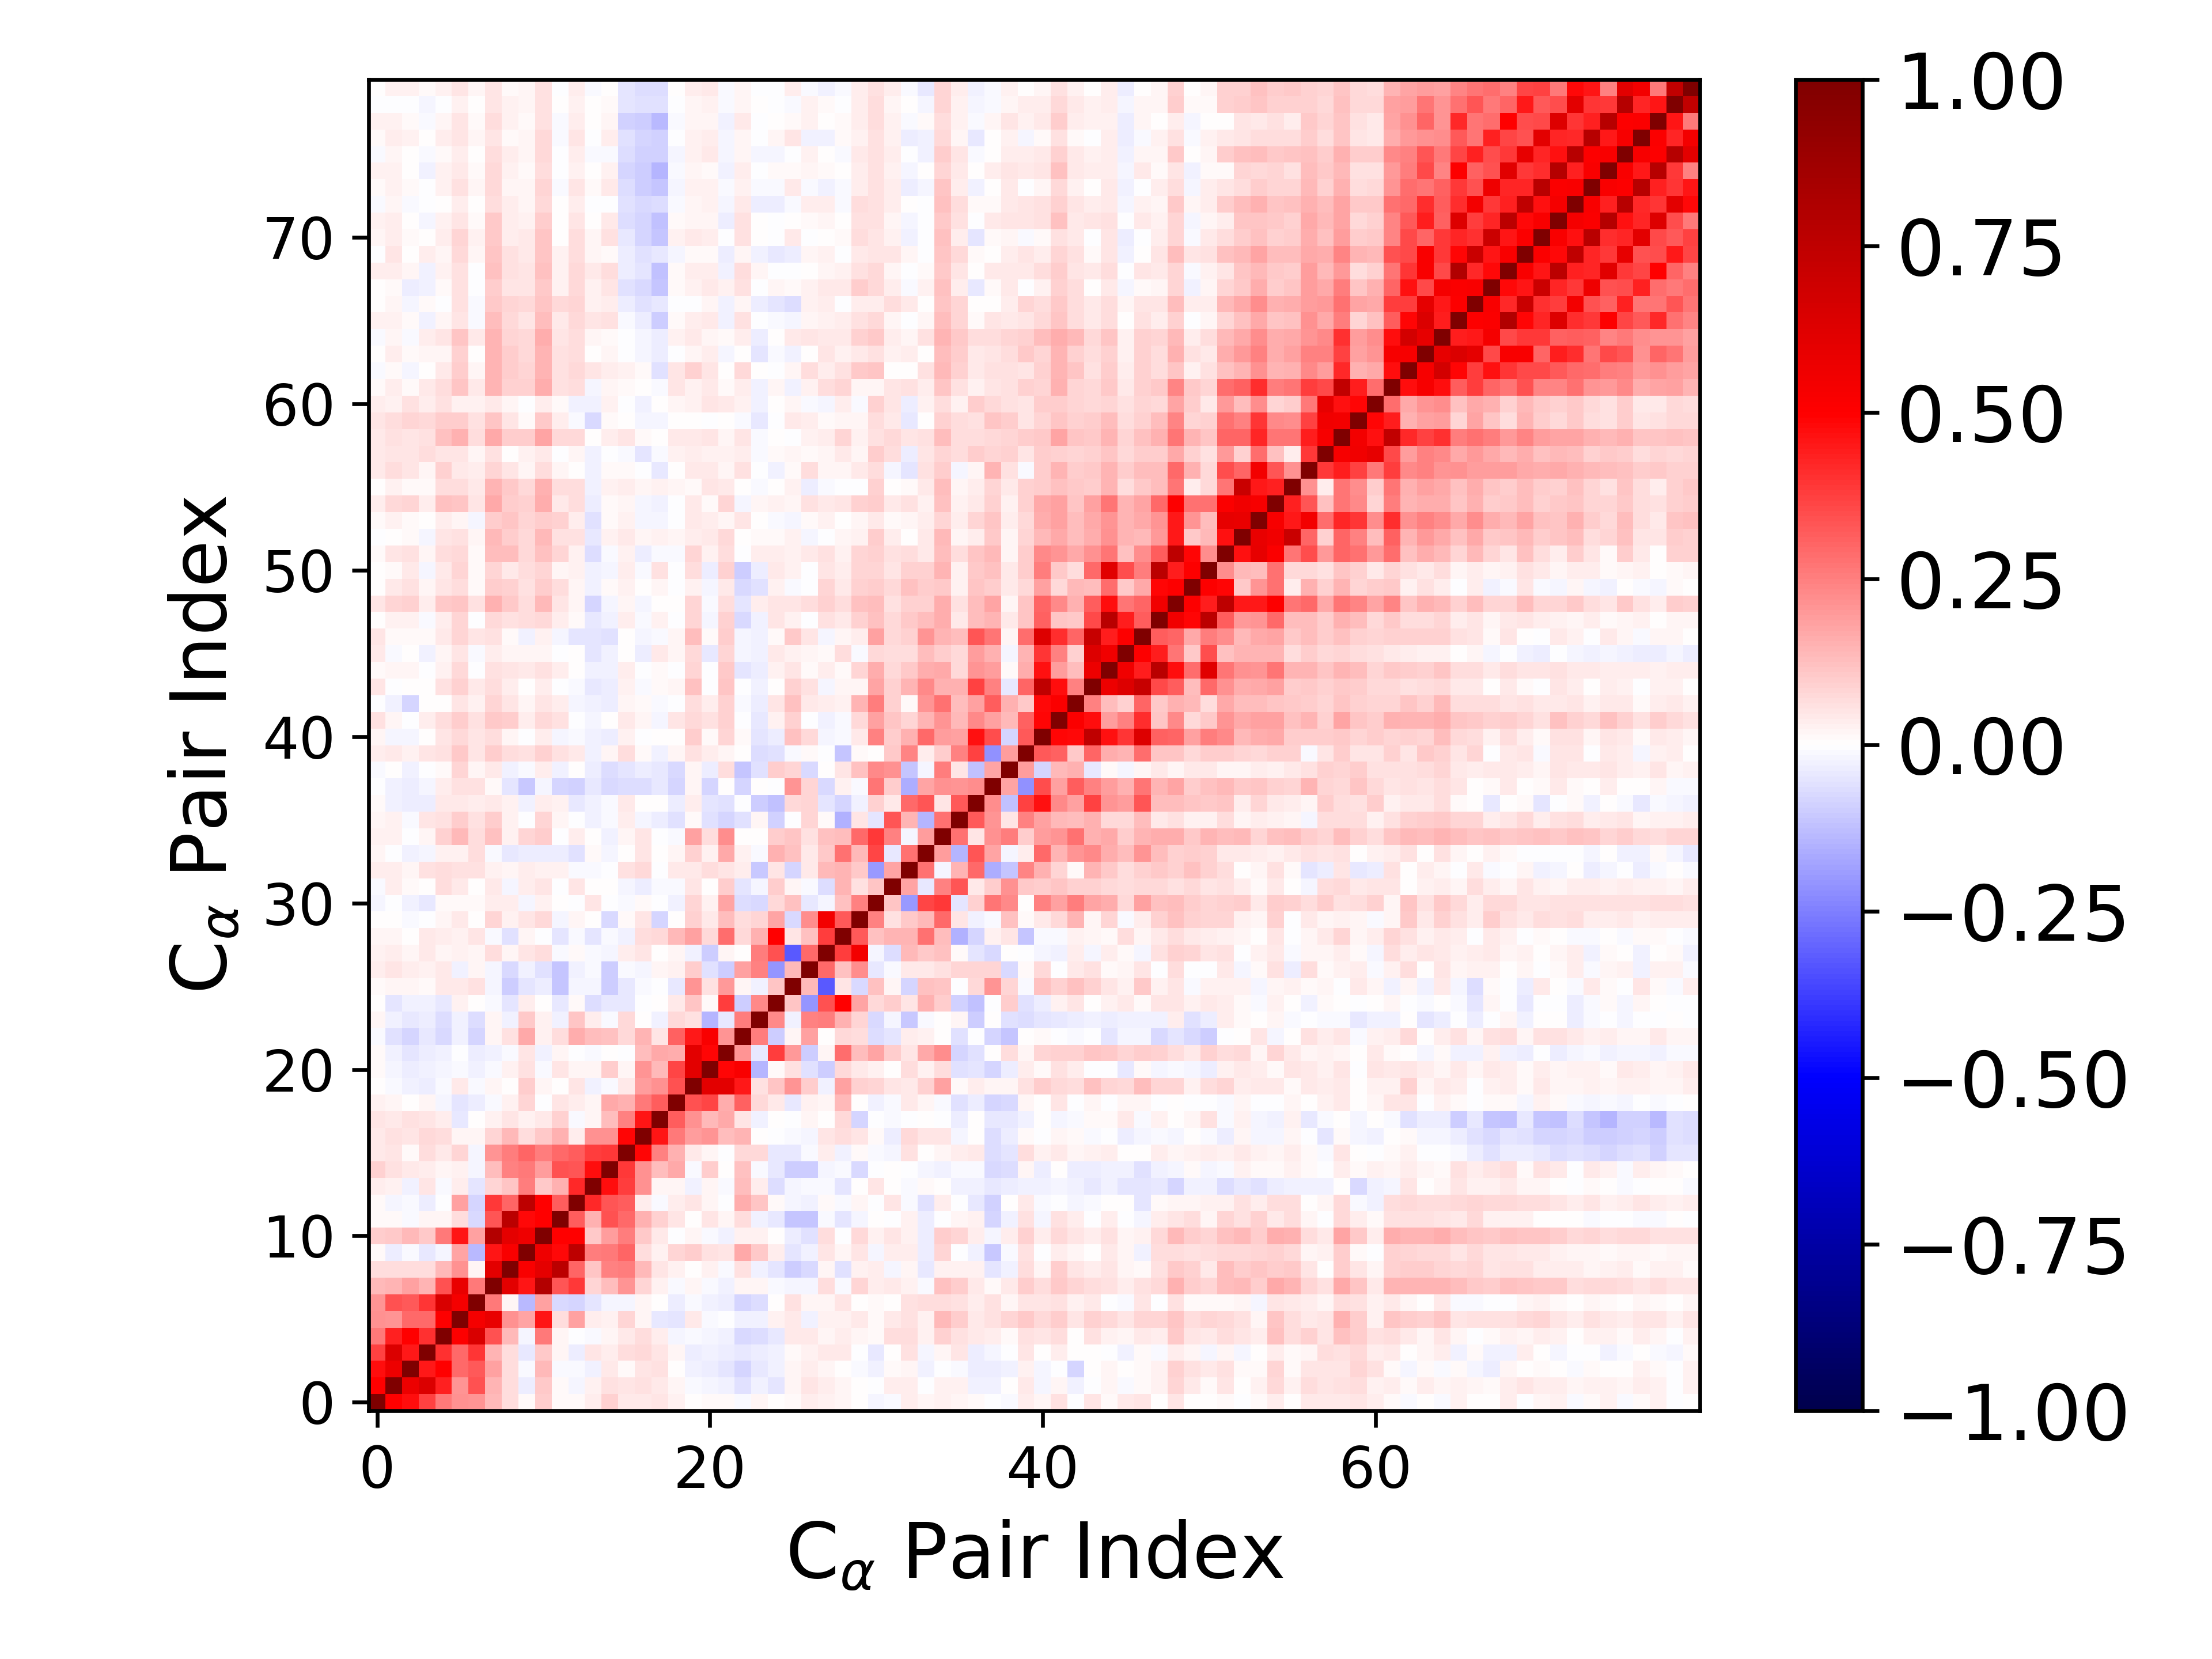

The table this chart was drawn from, first rows:
1.000000000000000000e+00, 4.990328136476284149e-01, 4.741825612502060805e-01, 3.711076791919537543e-01, 2.585499225906972565e-01, 2.132993043096573782e-01, 2.047148136923318817e-01, 1.397581166312716061e-01, 6.382195182233395270e-02, 1.370575213964751911e-02, 9.511381180941598512e-02, 8.422044044219888226e-03, 1.377945693361381369e-02, 3.875914176170898451e-02, 8.821157342082107389e-02, 4.506961247128727505e-02, 4.541306070220396673e-02, 5.056480941287899017e-02, 2.553748495066508056e-02, 3.618611803790400434e-03, 1.302500191944063780e-02, 1.303362689242890810e-02, -1.132330204351988251e-02, 1.765046856026051755e-02
4.990328136476284149e-01, 1.000000000000000000e+00, 5.648787758197988396e-01, 6.399735427652093467e-01, 4.349272447877908232e-01, 2.085489660798902911e-01, 3.406403148437879835e-01, 1.466077500076656270e-01, 6.559232900513611852e-02, -3.707482498351205580e-02, 1.089385169936489817e-01, 1.160636611574528999e-02, -2.282250177268242003e-02, 2.351471402149261924e-02, 5.992821763969690546e-02, 5.396710086675945983e-02, 5.600190636476862216e-02, 4.006455821753184682e-02, 1.847322136139266727e-02, -1.354529433116298358e-02, -1.646748281164454528e-02, -2.751920384317686416e-02, -6.043327394218363235e-02, -3.095087825862564285e-02
4.741825612502060805e-01, 5.648787758197988396e-01, 1.000000000000000000e+00, 4.457534102947429133e-01, 4.971920352949724675e-01, 2.916048142963437173e-01, 3.263374114041089902e-01, 1.873167589290854751e-01, 7.029006593093085897e-02, -1.292447075694485789e-02, 1.369237958733724447e-01, -9.134270832353127284e-03, -1.051917679831351239e-02, -2.809142802731871835e-02, 3.968987727563799695e-02, 1.174351502858028522e-02, 4.840803240869368668e-02, 5.724083417655981276e-02, 5.838314164259774015e-03, -2.946562868079460190e-02, -3.148670810319507962e-02, -4.747078873103152685e-02, -7.926726354335680846e-02, -3.989726361444251301e-02
3.711076791919537543e-01, 6.399735427652093467e-01, 4.457534102947429133e-01, 1.000000000000000000e+00, 4.054051248001095953e-01, 2.931079148214148500e-01, 3.976957583751766223e-01, 1.429623655417900652e-01, 6.433435373820649283e-02, -4.284515285436035770e-02, 1.019261472085972453e-01, 1.800490521596628465e-02, -3.224864460036388353e-02, 5.416203222859967276e-02, 3.808812724789326087e-02, 6.472792209009391173e-02, 7.483313582545846054e-02, 4.878030349237606755e-02, 1.590076839687502852e-02, -3.447666044735838570e-02, -2.886217334330019174e-02, -3.577536502933827134e-02, -4.429258150183563308e-02, -3.768152706212803127e-02
2.585499225906972565e-01, 4.349272447877908232e-01, 4.971920352949724675e-01, 4.054051248001095953e-01, 1.000000000000000000e+00, 5.055962512996000635e-01, 6.464276024737121151e-01, 3.393977363510090051e-01, 1.382231939853597324e-01, -1.851075737389576426e-02, 2.626398034205417176e-01, 1.998704180721234958e-02, -7.043159089543731162e-03, -1.332623544924664907e-02, 2.173219581344534510e-02, 4.090821635297660352e-02, 6.356503532567886472e-02, 3.690557743210993308e-02, -1.908742221427722763e-02, -1.130878178734371318e-02, -2.233160935171749073e-02, -2.391925546389731677e-02, -7.159671639004844268e-02, -6.465921664224034970e-02
2.132993043096573782e-01, 2.085489660798902911e-01, 2.916048142963437173e-01, 2.931079148214148500e-01, 5.055962512996000635e-01, 1.000000000000000000e+00, 5.324843130063835472e-01, 5.808444567893413790e-01, 2.171576221460956857e-01, 1.764639508961217962e-01, 4.583291416114593786e-01, 6.885356723367434817e-02, 1.820883359125150536e-01, 3.268372856797853443e-02, 2.538750287241705803e-02, 8.055286289783823717e-02, 1.783959952262647794e-02, -4.308915279583314106e-02, -4.802264980825781543e-02, 4.480308697792322048e-02, -8.595214550244154386e-03, -6.163716609586832040e-03, -2.516618850746889929e-02, -2.728877379063613176e-02
2.047148136923318817e-01, 3.406403148437879835e-01, 3.263374114041089902e-01, 3.976957583751766223e-01, 6.464276024737121151e-01, 5.324843130063835472e-01, 1.000000000000000000e+00, 2.606892176963267471e-01, 1.642965415544693150e-02, -1.356217457558408501e-01, 1.812354104322091708e-01, -7.234602602001583005e-02, -8.250420046481581060e-02, -5.196725142951003767e-02, -1.602928236792800290e-02, -1.739227877441337430e-02, 2.023308310236053564e-02, 2.975838816871178953e-03, -3.895625517373412644e-02, -8.791266525934256920e-03, -2.736625765348201303e-02, -3.259867192932296848e-02, -8.373886464483140668e-02, -6.867216919476677728e-02
1.397581166312716061e-01, 1.466077500076656270e-01, 1.873167589290854751e-01, 1.429623655417900652e-01, 3.393977363510090051e-01, 5.808444567893413790e-01, 2.606892176963267471e-01, 1.000000000000000000e+00, 6.022048341839454366e-01, 4.579496654816166412e-01, 7.914270529241256291e-01, 3.356623263901917231e-01, 3.903222750626626492e-01, 8.191696022450263570e-02, 1.274063327968956993e-01, 2.043890528293245967e-01, 7.976023464985086686e-02, 2.486461044223986852e-02, -1.338673284057111980e-02, 2.138561061218059375e-02, -1.043241768420157152e-02, -2.957079085221037823e-02, 1.859214125322420849e-02, 2.123769253525927339e-02
6.382195182233395270e-02, 6.559232900513611852e-02, 7.029006593093085897e-02, 6.433435373820649283e-02, 1.382231939853597324e-01, 2.171576221460956857e-01, 1.642965415544693150e-02, 6.022048341839454366e-01, 1.000000000000000000e+00, 5.184009701064368203e-01, 5.946349446112395576e-01, 7.603928430080336698e-01, 3.037221683436647224e-01, 1.168438284963178725e-01, 2.450911696124080941e-01, 2.571011739131390805e-01, 1.329457556081994341e-01, 5.116544883303087571e-02, 2.961087718326909160e-02, 3.813347882251026926e-03, 2.784759250585537929e-02, -1.211498886526560237e-02, 5.525790962544951251e-02, -2.556453076214000933e-02
1.370575213964751911e-02, -3.707482498351205580e-02, -1.292447075694485789e-02, -4.284515285436035770e-02, -1.851075737389576426e-02, 1.764639508961217962e-01, -1.356217457558408501e-01, 4.579496654816166412e-01, 5.184009701064368203e-01, 1.000000000000000000e+00, 5.582011342549797472e-01, 4.834735392318756375e-01, 7.515627832878097880e-01, 2.529025161796608634e-01, 2.597058870058278623e-01, 3.002138206086186201e-01, 6.681712044643990656e-02, 2.673340206059067470e-02, 8.434114297087584589e-02, 9.726432458677115866e-02, 6.085579262223479030e-02, 4.782852234036449185e-02, 1.711321167179835068e-01, 1.085717914290923874e-01
9.511381180941598512e-02, 1.089385169936489817e-01, 1.369237958733724447e-01, 1.019261472085972453e-01, 2.626398034205417176e-01, 4.583291416114593786e-01, 1.812354104322091708e-01, 7.914270529241256291e-01, 5.946349446112395576e-01, 5.582011342549797472e-01, 1.000000000000000000e+00, 4.931945721532290383e-01, 4.982036848752975922e-01, 1.049441969949388015e-01, 1.921501249641719977e-01, 2.526357549159543026e-01, 1.022093419551599741e-01, 4.423173963432507766e-02, -4.747400287887137450e-03, 1.574437681154884985e-02, -1.055811055424159782e-02, -2.632332978996381606e-02, 2.873893892658386726e-02, 2.366606825061601943e-02
8.422044044219888226e-03, 1.160636611574528999e-02, -9.134270832353127284e-03, 1.800490521596628465e-02, 1.998704180721234958e-02, 6.885356723367434817e-02, -7.234602602001583005e-02, 3.356623263901917231e-01, 7.603928430080336698e-01, 4.834735392318756375e-01, 4.931945721532290383e-01, 1.000000000000000000e+00, 3.150273786254386699e-01, 1.552329465247507811e-01, 3.428927560733874835e-01, 2.915332351583355130e-01, 1.519050097205188465e-01, 8.637282301290735709e-02, 5.430355230327169047e-02, 1.613177406848705694e-03, 4.925150022323344229e-02, 1.814309257112432447e-02, 6.905717229798039036e-02, -2.919888383208270322e-02
1.377945693361381369e-02, -2.282250177268242003e-02, -1.051917679831351239e-02, -3.224864460036388353e-02, -7.043159089543731162e-03, 1.820883359125150536e-01, -8.250420046481581060e-02, 3.903222750626626492e-01, 3.037221683436647224e-01, 7.515627832878097880e-01, 4.982036848752975922e-01, 3.150273786254386699e-01, 1.000000000000000000e+00, 4.141054465749265945e-01, 3.334052296847688779e-01, 3.130722264674569155e-01, 3.841356200467541809e-02, -1.247918807365931866e-02, 3.606458246383368454e-02, 5.001267547122028451e-02, 1.823282096419355167e-02, -2.067773533306586789e-04, 1.617859093635077572e-01, 1.118629607650015872e-01
3.875914176170898451e-02, 2.351471402149261924e-02, -2.809142802731871835e-02, 5.416203222859967276e-02, -1.332623544924664907e-02, 3.268372856797853443e-02, -5.196725142951003767e-02, 8.191696022450263570e-02, 1.168438284963178725e-01, 2.529025161796608634e-01, 1.049441969949388015e-01, 1.552329465247507811e-01, 4.141054465749265945e-01, 1.000000000000000000e+00, 4.751271443046525822e-01, 3.821238679913438463e-01, 2.178639520375584560e-01, 1.753949283772995860e-02, 2.105027681130405143e-02, -2.723285129655030057e-02, 1.570157678536134374e-02, -1.411360715345250094e-02, 1.306016654043968273e-01, 3.539011905890363657e-02
8.821157342082107389e-02, 5.992821763969690546e-02, 3.968987727563799695e-02, 3.808812724789326087e-02, 2.173219581344534510e-02, 2.538750287241705803e-02, -1.602928236792800290e-02, 1.274063327968956993e-01, 2.450911696124080941e-01, 2.597058870058278623e-01, 1.921501249641719977e-01, 3.428927560733874835e-01, 3.334052296847688779e-01, 4.751271443046525822e-01, 1.000000000000000000e+00, 3.830071795558455672e-01, 2.159788259677233035e-01, 1.269519143325341382e-01, 1.659862283958942197e-01, -1.356128451189656837e-02, 1.005856177212699765e-01, 3.608312523496125593e-03, 1.184793565885072786e-01, -1.402489885098450254e-02
4.506961247128727505e-02, 5.396710086675945983e-02, 1.174351502858028522e-02, 6.472792209009391173e-02, 4.090821635297660352e-02, 8.055286289783823717e-02, -1.739227877441337430e-02, 2.043890528293245967e-01, 2.571011739131390805e-01, 3.002138206086186201e-01, 2.526357549159543026e-01, 2.915332351583355130e-01, 3.130722264674569155e-01, 3.821238679913438463e-01, 3.830071795558455672e-01, 1.000000000000000000e+00, 4.856113945332575232e-01, 2.469564406207985230e-01, 1.542630614680665091e-01, 4.393134807929983954e-02, 1.794358819256102258e-02, -3.855541988073311194e-03, 7.629311421947305993e-02, 7.487287929296179700e-02
4.541306070220396673e-02, 5.600190636476862216e-02, 4.840803240869368668e-02, 7.483313582545846054e-02, 6.356503532567886472e-02, 1.783959952262647794e-02, 2.023308310236053564e-02, 7.976023464985086686e-02, 1.329457556081994341e-01, 6.681712044643990656e-02, 1.022093419551599741e-01, 1.519050097205188465e-01, 3.841356200467541809e-02, 2.178639520375584560e-01, 2.159788259677233035e-01, 4.856113945332575232e-01, 1.000000000000000000e+00, 4.605365721247403621e-01, 2.601260214453818831e-01, 1.903005804728711281e-01, 2.049699192176925866e-01, 1.289528054589942629e-01, 1.420372143464361803e-01, 7.651458184374749713e-03
5.056480941287899017e-02, 4.006455821753184682e-02, 5.724083417655981276e-02, 4.878030349237606755e-02, 3.690557743210993308e-02, -4.308915279583314106e-02, 2.975838816871178953e-03, 2.486461044223986852e-02, 5.116544883303087571e-02, 2.673340206059067470e-02, 4.423173963432507766e-02, 8.637282301290735709e-02, -1.247918807365931866e-02, 1.753949283772995860e-02, 1.269519143325341382e-01, 2.469564406207985230e-01, 4.605365721247403621e-01, 1.000000000000000000e+00, 3.142081857627854746e-01, 2.123033733110489263e-01, 1.367497221204994062e-01, 1.695039566317087243e-01, 4.742735053122847100e-02, -2.382599408242618358e-02
2.553748495066508056e-02, 1.847322136139266727e-02, 5.838314164259774015e-03, 1.590076839687502852e-02, -1.908742221427722763e-02, -4.802264980825781543e-02, -3.895625517373412644e-02, -1.338673284057111980e-02, 2.961087718326909160e-02, 8.434114297087584589e-02, -4.747400287887137450e-03, 5.430355230327169047e-02, 3.606458246383368454e-02, 2.105027681130405143e-02, 1.659862283958942197e-01, 1.542630614680665091e-01, 2.601260214453818831e-01, 3.142081857627854746e-01, 1.000000000000000000e+00, 3.382846987201597599e-01, 3.655273618249565426e-01, 1.613013230514388496e-01, 3.061716199234755242e-01, 7.076649752766685231e-02
3.618611803790400434e-03, -1.354529433116298358e-02, -2.946562868079460190e-02, -3.447666044735838570e-02, -1.130878178734371318e-02, 4.480308697792322048e-02, -8.791266525934256920e-03, 2.138561061218059375e-02, 3.813347882251026926e-03, 9.726432458677115866e-02, 1.574437681154884985e-02, 1.613177406848705694e-03, 5.001267547122028451e-02, -2.723285129655030057e-02, -1.356128451189656837e-02, 4.393134807929983954e-02, 1.903005804728711281e-01, 2.123033733110489263e-01, 3.382846987201597599e-01, 1.000000000000000000e+00, 6.053717150562361038e-01, 6.021087831758463738e-01, 4.469610123248054512e-01, 6.130877082414911555e-02
1.302500191944063780e-02, -1.646748281164454528e-02, -3.148670810319507962e-02, -2.886217334330019174e-02, -2.233160935171749073e-02, -8.595214550244154386e-03, -2.736625765348201303e-02, -1.043241768420157152e-02, 2.784759250585537929e-02, 6.085579262223479030e-02, -1.055811055424159782e-02, 4.925150022323344229e-02, 1.823282096419355167e-02, 1.570157678536134374e-02, 1.005856177212699765e-01, 1.794358819256102258e-02, 2.049699192176925866e-01, 1.367497221204994062e-01, 3.655273618249565426e-01, 6.053717150562361038e-01, 1.000000000000000000e+00, 4.898575606378305358e-01, 5.176629530975600524e-01, -1.458562636025919623e-01
1.303362689242890810e-02, -2.751920384317686416e-02, -4.747078873103152685e-02, -3.577536502933827134e-02, -2.391925546389731677e-02, -6.163716609586832040e-03, -3.259867192932296848e-02, -2.957079085221037823e-02, -1.211498886526560237e-02, 4.782852234036449185e-02, -2.632332978996381606e-02, 1.814309257112432447e-02, -2.067773533306586789e-04, -1.411360715345250094e-02, 3.608312523496125593e-03, -3.855541988073311194e-03, 1.289528054589942629e-01, 1.695039566317087243e-01, 1.613013230514388496e-01, 6.021087831758463738e-01, 4.898575606378305358e-01, 1.000000000000000000e+00, 2.108728711741231499e-01, -4.320763444112445811e-02
-1.132330204351988251e-02, -6.043327394218363235e-02, -7.926726354335680846e-02, -4.429258150183563308e-02, -7.159671639004844268e-02, -2.516618850746889929e-02, -8.373886464483140668e-02, 1.859214125322420849e-02, 5.525790962544951251e-02, 1.711321167179835068e-01, 2.873893892658386726e-02, 6.905717229798039036e-02, 1.617859093635077572e-01, 1.306016654043968273e-01, 1.184793565885072786e-01, 7.629311421947305993e-02, 1.420372143464361803e-01, 4.742735053122847100e-02, 3.061716199234755242e-01, 4.469610123248054512e-01, 5.176629530975600524e-01, 2.108728711741231499e-01, 1.000000000000000000e+00, 2.505100596490887899e-01
1.765046856026051755e-02, -3.095087825862564285e-02, -3.989726361444251301e-02, -3.768152706212803127e-02, -6.465921664224034970e-02, -2.728877379063613176e-02, -6.867216919476677728e-02, 2.123769253525927339e-02, -2.556453076214000933e-02, 1.085717914290923874e-01, 2.366606825061601943e-02, -2.919888383208270322e-02, 1.118629607650015872e-01, 3.539011905890363657e-02, -1.402489885098450254e-02, 7.487287929296179700e-02, 7.651458184374749713e-03, -2.382599408242618358e-02, 7.076649752766685231e-02, 6.130877082414911555e-02, -1.458562636025919623e-01, -4.320763444112445811e-02, 2.505100596490887899e-01, 1.000000000000000000e+00
4.041792529882815357e-03, -4.739171463779459637e-02, -2.943725885390105143e-02, -2.447881934878915616e-02, -3.992078123933335415e-02, 3.013417351079889991e-02, 1.405412785033099705e-03, -1.391128501027963545e-02, -5.259466387958244143e-02, 3.278484585964992759e-02, 2.247453668149651876e-03, -4.255125359375826893e-02, 1.139099886037416541e-02, -6.611445073243892023e-02, -3.961339051290352353e-02, -4.248501849493727806e-02, -5.930006177096996609e-03, 6.948964704979882813e-03, 4.103081517134718470e-02, 1.150849719914573271e-01, 8.088256156831060556e-03, 3.760361074246552637e-01, -9.438706278869370137e-02, 2.265697872811910374e-01
1.383297085120993586e-02, 1.775776755319218025e-02, 2.326062041033764849e-02, 1.393284494478042208e-02, 4.210318607597168111e-02, 4.159278557334698811e-02, 5.920196972730013690e-02, -1.683626071235562807e-02, -9.427875907907537489e-02, -4.771109768082278796e-02, -3.419235946122024805e-02, -1.107415400195495281e-01, -2.310855941565469196e-02, -2.125336428444386458e-02, -1.012804463767840307e-01, -4.361993437130983614e-02, -1.123392581331855017e-02, -1.846959531925870986e-03, -4.200839150092054719e-02, 2.038781690261105839e-01, 6.219628026525379771e-02, 2.021793961785214588e-01, 2.130597577163020548e-02, -2.802349761200191580e-02
3.192974124569322725e-02, 5.022161563150069619e-02, 3.477202668540384928e-02, 3.124120290905971903e-02, 3.910651178810348877e-02, -2.354551481302374905e-02, 1.932327151131461515e-02, -1.591276694858626689e-02, -7.688564633874625520e-02, -2.825909544172083843e-02, -5.625621984059678976e-02, -1.100402216334764038e-01, -2.797685858850468277e-02, -1.061381547353792802e-02, -9.528772326214296484e-02, -1.227393701001686793e-02, -1.808730080630143594e-02, 1.717757904027279042e-02, 2.563130039071278773e-02, 9.604533067167954352e-02, -5.657047356979375691e-02, -9.458040667482735253e-02, 1.828813873260944356e-01, 2.482876259098334426e-01
3.102698844871796396e-02, 3.260895418558789477e-02, 1.942513783188711679e-02, 3.968333396311828770e-02, 1.996800817663809888e-02, 2.615456861260819985e-02, 2.137325985903112610e-02, 6.950732874987916587e-02, 2.011038773669173232e-02, 5.381826662076980711e-02, 6.318945068395750986e-02, -1.057808473631764550e-02, 1.102929472792014802e-02, -9.379305838783819418e-03, -2.069136438580243889e-02, 3.499094141596268553e-02, 4.953072045808187829e-02, 3.181669872434626095e-03, 1.719022928695857974e-02, -2.481551309071105757e-02, -9.628210815559716529e-02, 1.648548214286062880e-02, 2.182827179428717575e-03, 2.577284613588059492e-01
1.919572993834761307e-02, 1.695279101861617288e-02, 1.424472546622198004e-03, 4.469435406336671329e-02, 3.444749582305686730e-02, 2.590744586669357571e-02, 5.041666145268255961e-02, -1.378536691380801739e-02, -6.134439862814974193e-02, 1.722890607580832706e-02, -6.511445577759948644e-03, -5.072119862268544693e-02, -1.287891436883327988e-02, -4.760904164833310026e-02, -7.937865273065884686e-03, -2.938939286676436544e-02, 6.503577709938089535e-02, 7.110802884672377810e-02, 1.372783246705851778e-01, 1.798347272554889076e-01, 7.262606261694470877e-02, 2.845563952716199663e-01, 7.358906099391750166e-02, 1.507032981015170858e-01
5.585690655589885256e-03, 1.556670879764481983e-03, -1.029723094079219858e-02, -1.180602993390847660e-03, 1.873491810583732473e-02, 4.448903047819812578e-02, 2.383249677001179987e-03, 8.414159059154172060e-02, 2.444967498262597821e-02, 5.255376392593891915e-02, 7.088098855669562603e-02, -2.112608463069456585e-02, 1.813969706603387605e-02, 6.065405037006527458e-03, -7.347881125476084241e-02, 1.064594083917608756e-02, 4.986130523363557776e-02, -7.877738762985968257e-02, 3.440564278788785148e-03, 8.653589987612810008e-02, 4.294905224030537427e-02, 1.255637634776586298e-01, 6.319392367284185075e-02, 8.458042745476634927e-02
-1.727993536503480421e-02, -5.479615120584801005e-03, -3.005095719052478312e-02, -4.444748469749807557e-02, 1.256471179010060397e-02, 1.039553027624519344e-02, 1.389769875614391137e-02, 3.856489305397947653e-02, 3.520260015796659869e-02, -2.094425429482648857e-02, 2.758921254145748486e-02, 7.693438637405151589e-03, -2.517481885785829467e-03, 4.968424203845150933e-02, -6.539544626462632203e-03, -1.471918108014031064e-02, 9.851675111333431031e-03, -2.828945030793017252e-03, -2.533719508469703049e-02, 8.260452678946506033e-02, 2.431085548978358796e-02, 1.724510725486338436e-01, -6.970464876411594513e-02, -7.696834807350623475e-02
-1.248212804506532679e-02, 3.323534408029591575e-02, 1.500630290413588162e-02, 2.953784526116597000e-03, 6.458916897820986269e-02, 4.438591622649577101e-02, 2.227572491347244721e-03, 4.567935793527883731e-02, -1.608454810340355021e-02, 3.487706099623755912e-02, 5.057040642842693112e-02, -7.470386010003920302e-03, 5.326374785921721838e-02, 5.314512364585846291e-03, 2.468780717004955688e-03, -1.785723027654281120e-02, -3.403625521530664194e-02, -9.280956270075491413e-03, -1.386359998127124557e-02, 5.099762498662743782e-02, 4.530397671763552146e-03, 1.006898837294424864e-01, -5.261105976480898172e-02, -1.588572275322069904e-02
3.672025432502309256e-02, 3.179696502472030561e-02, 2.107436973707815797e-02, 5.571569203576052370e-02, 6.549429540827061968e-02, 5.647631667364995389e-02, 5.758040330531415812e-02, 3.102040908133931948e-02, 1.972841946377755853e-02, 3.407436510307663285e-02, 2.586290508535190810e-02, 2.682932407156894336e-02, -1.029572218966200679e-02, -1.377218149075026647e-02, -7.198447737440797842e-03, 5.641112315105969305e-02, 7.758818695360270024e-02, -6.881065985534058453e-03, 4.465211155507541052e-02, 3.982678910484816620e-02, 6.691992935063045822e-02, 4.998023347686504636e-02, 3.582755164960473721e-02, -1.028610362552725005e-01
1.747833478665047555e-02, -6.376171597036048994e-03, -2.907699888664349447e-02, -2.107920867135741616e-02, 2.496355197449412824e-02, 3.092916885379334152e-02, 6.482615248858702994e-02, -1.192685383319107284e-02, -4.419126198891197566e-02, -3.585655603641687422e-02, -3.310028104788829278e-02, -3.539421828284333715e-02, -5.704332310498156505e-02, 1.435550690374162025e-02, -1.795915765027880293e-02, 7.347732030420735423e-03, 5.440524710121921043e-02, 2.857481197953948629e-03, 1.881917367864685206e-02, 9.278174868251086449e-02, 2.640396281614898477e-02, 1.670449393392238469e-01, 3.100492659456538860e-02, -1.219314873893996391e-02
2.916507295201346481e-02, 2.760356788002707798e-02, -7.303923892145311979e-03, 2.183334499230841358e-02, 8.813432536251523952e-02, 1.347083563749201518e-01, 6.541439471312475440e-02, 1.187185258767709251e-01, 3.094590021114882947e-02, 7.924407253067269896e-02, 9.971779181375925449e-02, -4.586082449688296155e-04, 3.572031180508991599e-02, 6.145864579850864387e-03, -2.590408401857937498e-02, 1.820739528422041578e-02, 4.702081511139109826e-02, -1.423751134969546400e-03, -1.406854185094379150e-02, 1.857757396286913443e-01, 6.586134335477458746e-02, 2.214333611536249136e-01, 1.287573373702003993e-03, 3.634015956822678368e-03
2.221389730465773288e-02, 2.474378266723181383e-02, -8.951964108251180344e-03, 5.371685823833784873e-02, 6.162844191345494965e-02, 9.719912028064532639e-02, 6.047169890848753948e-02, 9.574375092918792352e-02, 2.870710442065536536e-02, -6.209737399791077743e-03, 8.549655671947796465e-02, 1.716358653103352075e-02, -4.279447762661567171e-03, -2.858213063502107465e-02, -1.455304246879942157e-02, 3.583616566904667539e-02, -2.159397376359576542e-02, -3.869955360685620877e-02, -5.970743974081970523e-02, 1.266561258535067909e-02, -6.049776776160423891e-02, -8.173887589100627127e-02, -5.703875369041690874e-02, 1.596994666126164836e-02
1.498413808787717877e-02, -2.955152952603070510e-02, -3.695266840336874220e-02, -3.137051827864217879e-02, 4.213697487440612455e-02, 4.541088554967511598e-02, 3.261069285145277302e-02, 4.561259572125913458e-02, 2.729396815198516582e-02, -2.844681554151139158e-02, 3.314398217314434153e-02, 2.508185647493392859e-02, -4.289614931678790294e-02, -2.697966152512221508e-02, -1.150689424642619037e-02, 4.622906315963377921e-02, 3.855760614021735543e-03, 3.398481525355248958e-03, -3.429173857882605869e-02, 3.440614663191683686e-02, -5.128101938368614943e-02, -5.834611759776874712e-02, -5.125928662872383286e-05, -9.797534959823707423e-02
-3.075542644742142607e-04, -2.553044287552615893e-02, -3.417677738497512663e-02, -2.110425197847136392e-02, 3.414179619981737995e-02, 5.665466393002673712e-02, 6.219406686936820861e-02, 1.450983805713779336e-02, -5.289806340399971774e-02, -1.031896888902789217e-01, -1.653790928218748860e-02, -8.408554557312483690e-02, -9.020122548192764655e-02, -4.513962904656632080e-02, -7.323036767871422825e-02, -6.528673284360653195e-02, -6.561078245087025029e-02, -4.094737459519663669e-02, -7.982904202193674692e-02, 1.839681481369793287e-02, -8.326719121471848339e-02, 4.803309836803345764e-03, -7.824748948792635550e-02, 4.342755258568880075e-03
-1.538222979516728171e-02, 2.311426143948230177e-03, -2.482030059679398229e-02, -1.229850203810973954e-03, 1.344580419618746601e-02, 8.116966455861177043e-02, 1.645994120324170695e-02, 4.526718954761946995e-02, -2.848347279781942437e-02, -1.363876267791179313e-02, 3.168500658751542687e-02, -2.403020888890947115e-02, 9.267978341427834206e-04, -3.482170554765495751e-02, -6.534072491232312263e-02, -4.895754966010243403e-02, -3.520214605241223094e-02, -4.252964378302721837e-02, -7.805466386888004759e-02, 1.747259699570556310e-02, -3.579869921268202804e-02, 7.010971207436515751e-02, -1.160497385361164285e-01, -5.666358005158111250e-02
3.580059673189130154e-02, 4.377733119693589386e-02, 3.097250020673964974e-02, 4.985100195946943341e-02, 5.878365323750491672e-02, 1.051052092114365955e-01, 4.912361854486067825e-02, 9.758992558144106988e-02, 6.746021513560318539e-02, 5.576265639831266829e-02, 9.085291575223521099e-02, 5.659588996444864933e-02, 4.645307325524612035e-02, -2.976094820080410139e-02, 2.244807926005172594e-02, 6.933734815273871754e-02, 1.561418722912630633e-02, -3.100731875658400971e-02, 1.693691129001941020e-02, 6.094079981264149959e-02, 3.449959449410645168e-02, 1.565412958367232155e-02, 6.930988027882374267e-03, -6.353090230752667100e-02
1.749430485385977327e-02, -1.678451273508742292e-02, -2.089803438137780717e-02, 1.687462949256420463e-03, 4.821410537507739985e-02, 7.734103161900715562e-02, 5.415249773154503371e-02, 6.283479331462724082e-02, 1.748747074108654431e-02, -5.236275415499283721e-03, 3.815868938146617373e-02, -1.737383342136839329e-02, -1.517728471680414998e-02, -3.032670391359097023e-02, -3.126671853759886016e-02, 2.652211272282757951e-02, -3.917023060517988570e-03, 6.562239537003675127e-03, 7.431296593763460920e-04, 9.802508271051378619e-02, 1.208412954995540141e-02, 8.507630269900552655e-02, 8.938346337160967339e-03, -4.794426394206851433e-02
5.938927960100652548e-02, 1.839799847284888032e-02, -7.363114652196108348e-03, 3.487506103525597062e-02, 6.279498964583625498e-02, 9.778671260604525350e-02, 5.698470623892386983e-02, 1.077000587718956320e-01, 9.756698686517815966e-02, 3.374692481835113445e-02, 7.336367690361518534e-02, 6.196820216822818139e-02, -2.013307451000667409e-04, -2.164154724501663601e-02, 4.271297089309005791e-03, 4.015430722689541237e-02, 2.070222598770108877e-02, -2.277643884012808470e-02, 4.762921988657436295e-02, 7.718472029262544998e-02, 5.496161631845646739e-02, 8.694190522201633575e-02, -4.830663588443472566e-03, -4.074609637899786335e-02
-1.574830946670425147e-03, -3.053054643661931924e-02, -7.979666703199354838e-02, 3.673781005553454493e-03, 2.213489737306546454e-03, 4.959482525089133759e-02, 2.418977596061611113e-02, 8.012132054551811267e-02, 5.206504501283191338e-02, 2.057198199138943542e-02, 5.377764322935075364e-02, 3.130333366969650921e-02, -1.754454921205068213e-02, -2.442673461179583477e-02, -3.714752003747578274e-02, 1.964076394830302844e-02, 1.352590252624293055e-02, -1.151837565181546529e-02, -9.343296852531894972e-04, 6.812126691496790676e-02, 3.203822906251960201e-02, 8.858578806757531898e-02, -9.693154270292296190e-03, -3.415698664076872310e-02
5.285788708805777558e-02, -2.531058667798252661e-04, 2.299066535638375451e-03, 4.076784210625913375e-03, 5.503308569819827245e-02, 8.786156062919900367e-02, 4.229621535253982878e-02, 6.518854062281932704e-02, 3.465287868992571879e-02, 5.946211505489220651e-03, 3.763517008085984217e-02, -2.509375514298513819e-03, -1.172386307935308417e-02, -4.039937818378872003e-02, -3.857108190814459436e-02, 2.531236301294855634e-02, -1.537804065306052140e-02, 9.999877790858653637e-03, 1.845371698503487506e-02, 1.199447780103599509e-01, -1.451235106829508936e-03, 1.104944639427237613e-01, -5.092859520530128477e-03, -3.005499368057581305e-02
9.141421292970490151e-03, 2.157204555812350377e-02, 1.857329416148588083e-02, -5.804090234308901738e-03, 2.666374209250432434e-02, 7.188110370527005244e-02, -4.661630679058971320e-03, 6.162282092793943539e-02, 5.144331644364889128e-02, 4.047110839989678105e-02, 5.996559371887463102e-02, 3.691922332717010452e-02, 1.334649355023443187e-03, -3.088176040101748426e-02, -2.371217263312194040e-02, 3.839698875861183303e-02, -1.810261250461640218e-03, 1.234545910297843267e-02, -7.729632416654668402e-03, 7.974752215626883245e-02, -7.182551072570781542e-03, 1.053622844736111785e-01, -5.167043454795047785e-02, -3.577407032337677484e-02
4.191046917252123916e-02, -8.087283417394071361e-03, 9.336355667369208898e-04, -2.374242781623652279e-02, 1.738933328292325761e-02, 5.366300855404686210e-02, -1.165064450582181318e-02, 3.451041757386720532e-02, 1.855132687045178350e-02, 1.613414544693598379e-02, 2.339873054552295273e-02, -1.867822394715761480e-03, 1.186643006695700664e-03, -4.990233475833528998e-02, -2.886229834161626456e-02, 1.121697791026949730e-03, -3.128495007842374553e-02, 4.650036334034340912e-02, 1.893861714473611679e-02, 7.434839418701928715e-02, -4.486642005065381855e-02, 8.349664068657700056e-02, -2.090360253409311725e-02, -2.941343487627468695e-02
4.931901257892996188e-02, 1.222034120677388536e-02, 8.983705508120509026e-03, 8.029863467607293095e-03, 4.327334825835279369e-02, 8.507166067267080134e-02, 5.025973220752082138e-02, 6.199002516191764317e-02, 1.363792931348397144e-02, -3.098730983045417872e-02, 2.874375600199555181e-02, -2.215790750488984273e-02, -4.973552219677097874e-02, -5.023804086461070711e-02, -5.661553358020961213e-02, 5.602670045212148828e-03, -1.987166432034533081e-02, -1.389744757153990248e-02, 1.923458179852123931e-02, 1.256960129155519912e-01, 1.192292484324649661e-02, 9.570852825835211852e-02, -2.263672881804278461e-02, -2.393846442219884144e-02
4.657364678349525632e-03, 2.643875005185498256e-02, 2.701619619004333103e-02, -1.028671499329633469e-02, 3.504463158025001440e-02, 8.235946948785093091e-02, -2.888789723655933793e-04, 7.668406903596786117e-02, 5.809219453722892085e-02, 6.527371678488694262e-02, 7.353971495840073980e-02, 3.561656980561046099e-02, 1.413655309839417784e-02, -4.045124890205396145e-02, -2.803979704044269258e-02, 3.565326543152775446e-02, -1.107753009943274886e-02, 2.809112325691106790e-02, -2.674273265197871490e-03, 8.242302770378265309e-02, -2.056696785859440241e-02, 9.283939369781964157e-02, -7.296967904553208761e-02, -2.947455889839134882e-02
4.703242493583113110e-02, 8.467230831366977239e-02, 8.927437085458166111e-02, 3.516106658564301796e-02, 1.075446181951232039e-01, 1.153421198014274729e-01, 5.901186738998264597e-02, 1.500239696418593227e-01, 1.085536548474903690e-01, 6.512213885741881259e-02, 1.405542433404103619e-01, 5.162943892137835528e-02, 1.901208208250670245e-02, -8.138705037563753741e-02, -1.673141905749553002e-02, 2.288155019223306330e-02, -1.955356755205554450e-02, 3.353673761461223660e-03, 1.380770235416810309e-03, 7.851075525038804515e-02, -1.174020191760112054e-02, 6.863276274423484036e-02, -5.382173695297459010e-02, 3.242747932749168865e-02
2.596146533639276562e-03, 4.383790708034258216e-02, 5.680265863885936017e-02, 2.318395932319706337e-02, 5.066512031130856325e-02, 6.619654811875380629e-02, 1.551440116444388791e-02, 9.526103364416114994e-02, 8.700434389530495305e-02, 6.138343876473328214e-02, 9.743397136669314229e-02, 6.313156479205647709e-02, 1.862035335791752469e-02, -2.508021616208045562e-02, 8.138496243964407975e-03, 2.725562260239672296e-02, 4.669818392622088546e-03, 1.649966800090691896e-02, -1.586421259147224047e-03, 2.677656274212221119e-02, -1.805388364715321270e-02, 3.977415249982168416e-02, -7.184998742940873484e-02, -5.857151392536549123e-02
6.163442146882950994e-03, 1.247143203952462247e-02, 4.147229778622617963e-02, -2.014762988476636457e-02, 4.544036670862641042e-02, 7.837045661944899710e-02, 1.056590192802583580e-02, 7.871775754965648630e-02, 4.514930890885584386e-02, 6.897349839528406357e-02, 8.161311317059270765e-02, 1.990788326522327858e-02, 2.461187423946340630e-02, -2.347550814253768561e-02, -1.877393502706780487e-02, 3.683973718025145005e-02, -8.106465277019657412e-03, 5.646924296674767085e-02, -3.825107866746637903e-03, 6.698742289604907307e-02, -3.636864655718238803e-02, 8.869531279972253657e-02, -9.539024663543375915e-02, -3.380755890347100778e-02
1.405237995915478190e-02, 5.367976745790840193e-02, 5.552047867849199680e-02, 1.802517605206055765e-02, 6.676362807186166093e-02, 7.312080601549952874e-02, 1.466423062087184211e-02, 1.273365913315277209e-01, 1.251160637007657228e-01, 7.445299234421375034e-02, 1.248410289376643556e-01, 8.554949435640210598e-02, 3.076502035509856223e-02, -6.909261469603959760e-02, -1.332734430634610612e-02, 2.433006480207107469e-02, -3.503637840125062297e-02, -1.050590185890530256e-02, -9.373603628000203372e-03, 8.232249128469236454e-02, 3.074858865405266650e-02, 6.276251571605506729e-02, -4.229346070549627756e-05, 3.768820831193739340e-02
-3.740953864812187127e-03, 7.644838294258642780e-03, 8.433513213789748178e-03, -1.596606473836287635e-02, 5.316675401537393486e-02, 5.620226138037343749e-02, 2.065344492111796312e-02, 1.346754844005684237e-01, 9.707276289216006104e-02, 7.163325926407429489e-02, 1.384142822000203332e-01, 5.514930955363733789e-02, 5.632357355082972389e-02, -3.934809796623481293e-02, 2.483830937769427455e-02, 4.203390353850320477e-02, 2.006678044719879470e-02, 2.384297819349347550e-02, 1.939210802922920057e-02, 3.709529738916336056e-02, 4.099783638636909228e-02, 7.255683335451326710e-02, 6.899067522417289162e-03, 1.332171408325257163e-02
1.189554063645174332e-02, 2.504967448008384515e-02, 1.329475085139357124e-02, 1.455375180378061951e-03, 3.682131035164112887e-02, 2.073041576025527397e-02, -1.986939614913428576e-02, 9.786055719557000543e-02, 1.118976302267996326e-01, 8.095524676428554611e-02, 9.877963502944699103e-02, 9.002041436005596420e-02, 3.598704597895786145e-02, -5.839082826849668895e-02, 1.468679651661857627e-02, 2.534352783504472892e-02, -1.923916508865078021e-02, -1.783930398191112612e-02, -9.758923018985595508e-04, 4.474545070198790442e-02, 3.665390922289819831e-02, 1.575720586041027757e-02, 5.095280111099240172e-02, 5.210467763400630781e-03
3.815219211015033474e-02, 7.606529419038229878e-02, 7.971964031540777762e-02, 3.155900924136047225e-02, 1.236744987366189541e-01, 1.096293096286296564e-01, 5.367351050307488103e-02, 1.688003475298439637e-01, 9.875605049117409939e-02, 9.207421975413540571e-02, 1.609025752678910903e-01, 4.269814789759323465e-02, 6.703641498475287896e-02, -3.535314033783260035e-02, 1.258923460123298477e-02, 2.190750824200236174e-02, -2.209647001937575100e-02, -3.093979585083488429e-02, -8.652244740913051088e-04, 4.270324524248390180e-02, 1.252439407263412734e-02, 7.989055787645299445e-02, -2.248062025141715770e-02, 1.635641009282155778e-02
6.391738841866292931e-03, 2.384637979604240995e-02, 1.394638073373341558e-02, 8.173382119938361196e-03, 6.524710744595138556e-02, 7.014664326794589622e-02, 4.402793714621495991e-02, 1.449590496682953700e-01, 1.066683920075659903e-01, 7.341763425492686679e-02, 1.489759045093173306e-01, 6.744316866854201120e-02, 6.399952796075379646e-02, -2.668067847831884221e-02, 2.760758947343561198e-02, 3.817273410335308287e-02, 2.037715951085358052e-02, 2.875246884614909501e-02, 2.191540400602669594e-02, 1.405703263780615914e-02, 5.119660618378175931e-02, 4.375507505002714653e-02, 2.502113185320912949e-03, -1.027798493521639260e-02
4.061769074859113843e-02, 6.363664859184353650e-02, 4.959378092129629323e-02, 2.301431020014979220e-02, 9.011214060522161617e-02, 4.530418055098667934e-02, 3.328023339525463392e-02, 8.303142694011997338e-02, 4.804222821057169829e-02, 2.029283950825182953e-02, 6.375343182822545973e-02, 2.091608828504205181e-02, 2.821591180339357192e-03, -2.845088315503777748e-02, 8.784391698033145943e-03, 1.561875179762750934e-02, -6.018668332382231569e-03, -4.556952013979983368e-02, 3.895524863724531169e-03, 4.394978668651890186e-02, 4.597066738424462201e-02, 2.213090478431007854e-02, 6.246943535285681692e-02, -5.068000164800377794e-03
4.369052416338690265e-02, 4.819543852436312947e-02, 5.159061960341854158e-02, 6.925779369819823339e-02, 5.117355870691519398e-02, 4.730411136949239786e-02, 2.265531778136994565e-02, 5.708703666566533608e-02, 3.970870910790148638e-03, 2.536542532091985366e-02, 4.452207691041437654e-02, -4.989061400947085792e-03, 1.852568730856182094e-02, -2.623989918442224192e-02, -7.100700912704388350e-03, -1.291286236713827008e-02, -5.250295377552312293e-02, -1.214423804171201916e-02, 2.673389738040435337e-02, 3.368480978387696639e-02, 2.892492775875906558e-02, 2.663432305360733873e-02, 3.488690511273478262e-02, -1.437541648374491415e-02
4.378608416931345504e-02, 5.735464708319159416e-02, 4.856732173043427220e-02, 5.774647947931191294e-02, 1.172640830645745175e-01, 1.494310810466925321e-01, 6.444527905191350936e-02, 1.713766321392064251e-01, 1.005135599237617222e-01, 9.542324739009039325e-02, 1.773800939644801233e-01, 7.577491117165627288e-02, 7.292710167848638625e-02, 3.690602008351096149e-03, 3.545664091874094204e-02, 5.028707712343158387e-02, 1.298765689238173815e-02, 1.639909364378481973e-03, 4.348384913667645985e-02, 4.545356518089704867e-02, 5.261016518735525671e-02, 1.873105128358217714e-02, 5.394682218464513096e-02, -8.412032312040827048e-03
5.420601403885657449e-02, 6.992012360838359419e-02, 8.237163359584497024e-02, 7.241021676915716798e-02, 9.673538993177815959e-02, 9.830007316560268604e-02, 6.133954810161448834e-02, 1.123638791323649383e-01, 5.410669016500856132e-02, 1.453730771513763766e-02, 1.036594186130909145e-01, 3.324546774816680011e-02, -8.567795759586644896e-03, -7.322308141547659299e-02, 1.158976417594962532e-02, 4.305649991509378875e-03, -1.877996677372376771e-02, -1.732916727033954885e-02, 6.417677787100071855e-03, 4.790038685334825283e-03, -7.381243628610542964e-03, 2.460082547542268624e-03, -1.050446851076818587e-02, -4.064242240026854497e-02
3.571312616440536908e-02, 2.724615177393757692e-02, 5.471833074743924497e-02, 3.605277015329588081e-02, 5.709019342737095548e-02, 3.108688313779909423e-02, 2.368714312806803265e-02, 4.331135023863887795e-02, 1.927778154237521496e-02, -2.434587142733730426e-03, 3.190485255520210395e-02, 8.091475545738338951e-03, -2.549376159155237326e-02, -2.593043257395354073e-02, 2.633890119631000434e-02, -6.966671927901805540e-03, -2.822345377072704373e-02, 5.565565661455152552e-03, 2.281212883978372963e-02, 2.462601408476226827e-02, 5.198288069147648238e-02, 4.188350445944229866e-02, 2.450171243779308144e-02, -2.848573845700441004e-02
... 19 more rows
